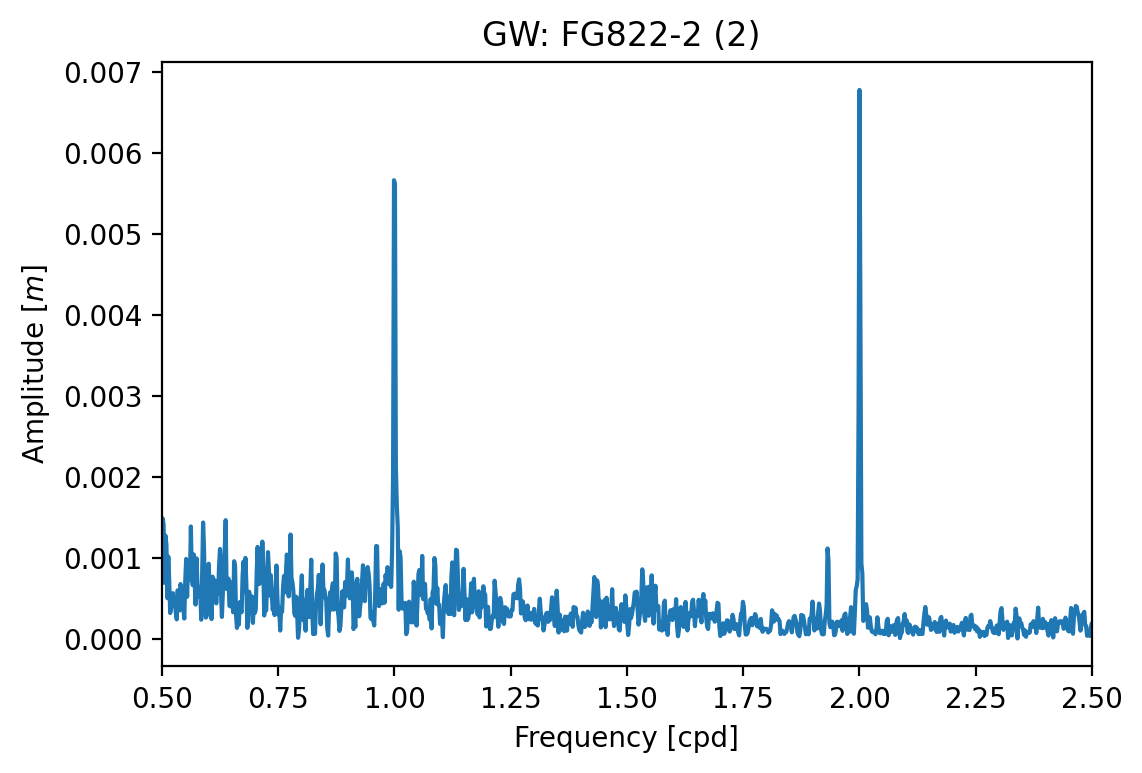

The table this chart was drawn from, first rows:
Frequency [cpd], Amplitude [m], Phase [rad]
0.0, 4.7403462192438945e-07, -1.2335002519122866e-13
0.002022, 4.633750332776081e-07, -1.947
0.004045, 4.518313148636721e-07, 2.816
0.006067, 5.643594772794955e-07, 1.447
0.00809, 6.480628540721987e-07, -0.2014
0.01011, 5.267057340339738e-07, -1.863
0.01213, 4.7076081028372654e-07, 2.901
0.01416, 3.5294323901056613e-07, 1.129
0.01618, 3.625539433798041e-07, -0.1347
0.0182, 6.916661389574896e-07, -2.072
0.02022, 5.214840487001151e-07, 1.754
0.02225, 7.220012804264395e-07, 1.128
0.02427, 6.759461799162149e-07, -1.604
0.02629, 1.8589958145166945e-07, -1.365
0.02831, 2.428008715607393e-07, -1.488
0.03034, 7.911293547562468e-07, 2.083
0.03236, 7.387989510694605e-07, -0.2112
0.03438, 1.3809983387743665e-06, -2.004
0.0364, 1.5629079952001333e-06, 1.785
0.03843, 2.9544759049218976e-06, 0.19
0.04045, 5.604729018120706e-06, -2.482
0.04247, 6.460760254142443e-06, 1.955
0.04449, 9.507233251914274e-06, -0.541
0.04652, 2.542453234905623e-06, 2.754
0.04854, 4.639730009970059e-06, 2.504
0.05056, 6.291501566648909e-06, -0.2252
0.05258, 8.616111325643376e-06, -2.221
0.05461, 8.326296069202449e-06, 1.892
0.05663, 6.922128483678146e-06, 0.3925
0.05865, 1.3598843194351317e-05, -2.582
0.06067, 1.3955494005453522e-05, 0.6604
0.06269, 7.540457635189368e-06, -1.35
0.06472, 1.6663634156089992e-05, -1.388
0.06674, 3.525224759555649e-05, 2.006
0.06876, 2.5377322541802645e-05, -1.22
0.07078, 2.6976757713930567e-05, 1.54
0.07281, 4.561939608343554e-05, -1.523
0.07483, 4.9969018431993516e-05, 1.912
0.07685, 4.700071747684474e-05, -0.1949
0.07887, 6.282175683694274e-05, -2.906
0.0809, 5.358285716723475e-05, -0.3853
0.08292, 9.500072752349223e-05, 2.506
0.08494, 0.0001076, -0.4849
0.08696, 8.12250272927682e-05, 2.184
0.08899, 6.970299446664506e-05, -1.171
0.09101, 8.756290176846261e-05, -2.836
0.09303, 0.000128, 0.8216
0.09505, 0.0001081, -1.8
0.09708, 0.0001297, 1.568
0.0991, 0.000163, -1.258
0.1011, 0.0001576, 2.641
0.1031, 0.0001819, 0.1211
0.1052, 0.0001846, -2.901
0.1072, 0.0001991, 1.271
0.1092, 0.000369, -1.002
0.1112, 0.0001909, 2.657
0.1133, 0.0002132, 2.402
0.1153, 0.0002232, -0.646
0.1173, 0.0001683, 0.7244
0.1193, 0.0002061, -2.365
... 23,674 more rows
